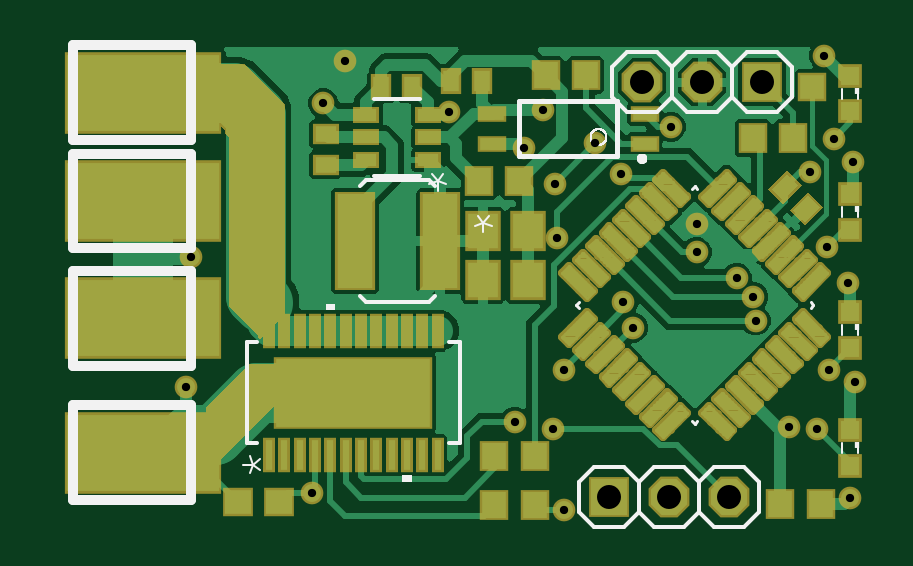
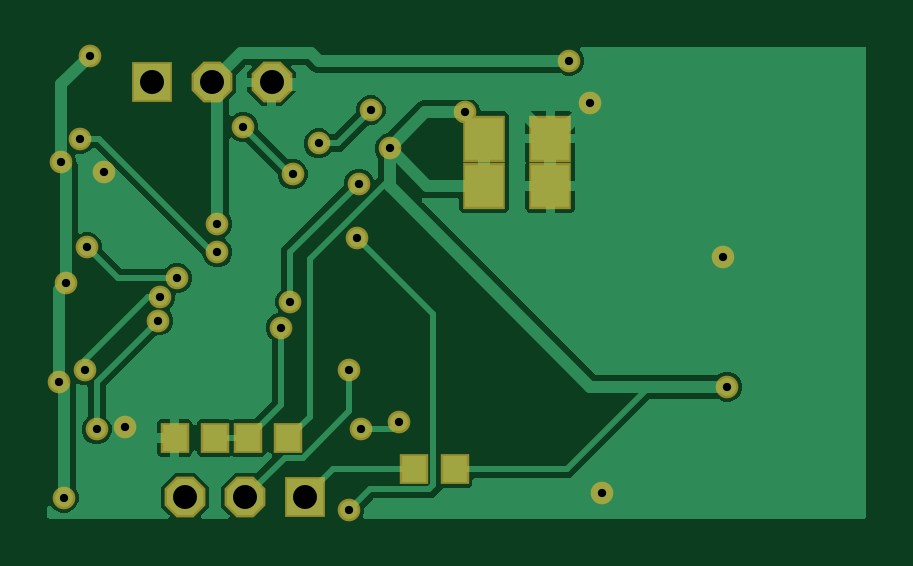
Circuit board: 7 layer files. Board 34.7 x 20.0 mm.
- bottom_copper: copper_bottom.gbr (38055 bytes)
- top_copper: copper_top.gbr (79307 bytes)
- drill: drill_1_16.xln (669 bytes)
- top_silk: silkscreen_top.gbr (10129 bytes)
- bottom_mask: soldermask_bottom.gbr (1298 bytes)
- top_mask: soldermask_top.gbr (15185 bytes)
- paste: solderpaste_top.gbr (23402 bytes)

=== bottom_copper: copper_bottom.gbr (38055 bytes, source omitted) ===
=== top_copper: copper_top.gbr (79307 bytes, source omitted) ===
=== drill: drill_1_16.xln ===
M48
;GenerationSoftware,Autodesk,EAGLE,9.6.2*%
;CreationDate,2023-04-03T02:06:52Z*%
FMAT,2
ICI,OFF
METRIC,TZ,000.000
T2C0.350
T1C1.016
%
G90
M71
T1
X26200Y19480
X24770Y1940
X27310Y1940
X29850Y1940
X31280Y19480
X28740Y19480
T2
X33300Y15700
X13600Y20400
X28500Y13500
X35200Y6800
X34900Y11000
X35100Y16100
X33900Y20606
X35000Y1900
X6900Y6600
X21200Y16700
X18006Y18215
X22900Y7300
X22000Y18300
X24200Y16900
X25300Y15600
X22500Y15200
X28500Y12300
X34300Y17100
X30200Y11200
X34000Y12500
X30900Y10400
X34100Y7300
X31000Y9400
X33600Y4800
X25800Y9100
X20800Y5100
X22400Y4800
X22600Y12900
X22900Y1400
X27400Y17600
X7100Y12100
X12700Y18600
X12200Y2100
X32400Y4900
X25400Y10200
M30
=== top_silk: silkscreen_top.gbr (10129 bytes, source omitted) ===
=== bottom_mask: soldermask_bottom.gbr ===
G04 EAGLE Gerber RS-274X export*
G75*
%MOMM*%
%FSLAX34Y34*%
%LPD*%
%INSoldermask Bottom*%
%IPPOS*%
%AMOC8*
5,1,8,0,0,1.08239X$1,22.5*%
G01*
%ADD10R,1.727200X1.727200*%
%ADD11P,1.869504X8X22.500000*%
%ADD12R,1.203200X1.303200*%
%ADD13P,1.869504X8X202.500000*%
%ADD14R,1.803200X2.003200*%
%ADD15C,0.959600*%


D10*
X247700Y19400D03*
D11*
X273100Y19400D03*
X298500Y19400D03*
D12*
X271900Y44300D03*
X254900Y44300D03*
X303000Y44300D03*
X286000Y44300D03*
D10*
X312800Y194800D03*
D13*
X287400Y194800D03*
X262000Y194800D03*
D14*
X144000Y151000D03*
X172000Y151000D03*
X144000Y171000D03*
X172000Y171000D03*
D12*
X201500Y31000D03*
X184500Y31000D03*
D15*
X253000Y156000D03*
X274000Y176000D03*
X71000Y121000D03*
X127000Y186000D03*
X122000Y21000D03*
X324000Y49000D03*
X333000Y157000D03*
X136000Y204000D03*
X285000Y135000D03*
X352000Y68000D03*
X349000Y110000D03*
X351000Y161000D03*
X339000Y206058D03*
X350000Y19000D03*
X69000Y66000D03*
X212000Y167000D03*
X180058Y182154D03*
X229000Y73000D03*
X220000Y183000D03*
X242000Y169000D03*
X254000Y102000D03*
X225000Y152000D03*
X285000Y123000D03*
X343000Y171000D03*
X302000Y112000D03*
X340000Y125000D03*
X309000Y104000D03*
X341000Y73000D03*
X310000Y94000D03*
X336000Y48000D03*
X258000Y91000D03*
X208000Y51000D03*
X224000Y48000D03*
X226000Y129000D03*
X229000Y14000D03*
M02*

=== top_mask: soldermask_top.gbr (15185 bytes, source omitted) ===
=== paste: solderpaste_top.gbr (23402 bytes, source omitted) ===
